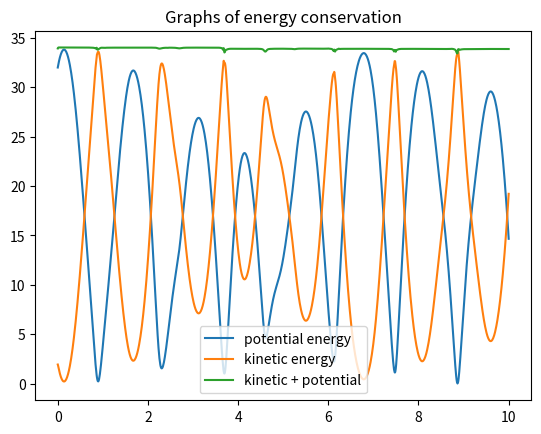
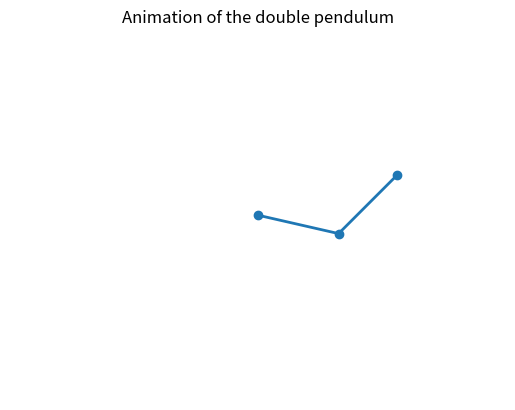

The matplotlib source for these figures, in order: (Note: this script raises an exception after producing the figures.)
import numpy as np
from scipy.integrate import solve_ivp
import matplotlib.pyplot as plt
from matplotlib import animation

class ODEsNotSolve(AssertionError):
    """
    Lager en klasse som brukes til å kaste en feil dersom de private 
    attributtene t, theta1, theta2, omega1 og omega2 prøver å hentes før man 
    kaller på solve-metoden."""
    pass

# Oppgave 3a)
class DoublePendulum:
    """
    En klasse som tar inn to pendulumer, der den andre pendulumen er festet 
    i den første pendulumen."""
    def __init__(self, L1=1, L2=1, g=9.81):
        """
        Tar inn parameterne L1, L2, g. Om noe annet ikke er gitt så er 
        L = 1 m, L2 = 1 m og g = 9.81 m/s^2 som standardverdi. Tar også inn 
        parameterne t, theta1, theta2, omega1, omega2 som private attributter.
        """
        self.L1 = L1
        self.L2 = L2
        self.g = g
        self._t = None
        self._theta1, self._omega1 = None, None
        self._theta2, self._omega2 = None, None

    def __call__(self, t, y):
        """
        Tar inn parameterne t og y, og beregner og returnerer de deriverte av 
        theta1, theta2, omega1, omega2 (altså h.s av ODE-systemet).
        """
        theta1, omega1, theta2, omega2 = y
        dtheta1 = omega1
        dtheta2 = omega2
        delta_t = theta2 - theta1

        domega1 = (
            (self.L1 * omega1 ** 2 * np.sin(delta_t) * np.cos(delta_t))
            + (self.g * np.sin(theta2) * np.cos(delta_t))
            + (self.L2 * omega2 ** 2 * np.sin(delta_t))
            - (2 * self.g * np.sin(theta1))
        ) / ((2 * self.L1) - (self.L1 * np.cos(delta_t) ** 2))

        domega2 = (
            -(self.L2 * omega2 ** 2 * np.sin(delta_t) * np.cos(delta_t))
            + (2 * self.g * np.sin(theta1) * np.cos(delta_t))
            - (2 * self.L1 * omega1 ** 2 * np.sin(delta_t))
            - (2 * self.g * np.sin(theta2))
        ) / ((2 * self.L2) - (self.L2 * np.cos(delta_t) ** 2))

        return dtheta1, domega1, dtheta2, domega2

# Oppgave 3c)
    def solve(self, y0, T, dt, angle="rad"):
        """
        Beregner løsninger av ODE-systemet for 0 <= t <= T ved å bruke scipys
        innebygde metoden solve_ivp. Solve tar også inn en vinkel som enten gis
        i radianer eller grader. Har satt til radianer som standard, og dersom
        vinkelen blir gitt som grader, gjøres den om til radianer.
        """
        self.dt = dt
        if angle == "deg":
            y0[0] = np.radians(y0[0])
            y0[2] = np.radians(y0[2])

        sol = solve_ivp(self, (0, T), y0, max_step=dt, method="LSODA")
        self._t = sol.t
        self._theta1, self._omega1 = sol.y[0], sol.y[1]
        self._theta2, self._omega2 = sol.y[2], sol.y[3]

# Oppgave 3d)
    @property
    def t(self):
        """
        Lager t som en privat attributt og kaster en AssertionError om man 
        prøver å hente den før metoden solve blir kalt på.
        """
        if self._t is None: 
            raise ODEsNotSolve(
                "No solution found. Did you remember to call solve?")
        return self._t

    @property
    def theta1(self):
        """
        Lagrer theta1 som en privat attributt og kaster en AssertionError om 
        man prøver å hente den før metoden solve blir kalt på.
        """
        if self._theta1 is None: 
            raise ODEsNotSolve(
                "No solution found. Did you remember to call solve?")
        return self._theta1

    @property
    def theta2(self):
        """
        Lagrer theta2 som en privat attributt og kaster en AssertionError om 
        man prøver å hente den før metoden solve blir kalt på.
        """
        if self._theta2 is None: 
            raise ODEsNotSolve(
                "No solution found. Did you remember to call solve?")
        return self._theta2

    @property
    def omega1(self):
        """
        Lagrer omega1 som en privat attributt og kaster en AssertionError om 
        man prøver å hente den før metoden solve blir kalt på.
        """
        if self._omega1 is None: 
            raise ODEsNotSolve(
                "No solution found. Did you remember to call solve?")
        return self._omega1

    @property
    def omega2(self):
        """
        Lagrer omega2 som en privat attributt og kaster en AssertionError om 
        man prøver å hente den før metoden solve blir kalt på.
        """
        if self._omega2 is None: 
            raise ODEsNotSolve(
                "No solution found. Did you remember to call solve?")
        return self._omega2

    @property
    def x1(self):
        """
        Returnerer en array av horisontale verdier i kartetiske koordinater lik
        som den i pendulum.py fila. Plasseres i midten av koordinatsystemet i 
        festepunktet til pendelen.
        """
        return self.L1 * np.sin(self.theta1)

    @property
    def y1(self):
        """
        Returnerer en array av vertikale verdier i kartetiske koordinater lik
        som den i pendulum.py fila. Plasseres i midten av koordinatsystemet i 
        festepunktet til pendelen.
        """
        return -self.L1 * np.cos(self.theta1)

    @property
    def x2(self):
        """
        Returnerer en array av vertikale verdier i kartetiske koordinater som 
        bruker x1 i beregningene. Festes på enden av den første pendulumen.
        """
        return self.x1 + self.L2 * np.sin(self.theta2)

    @property
    def y2(self):
        """
        Returnerer en array av horisontale verdier i kartetiske koordinater som 
        bruker x1 i beregningene. Festes på enden av den første pendulumen.
        """
        return self.y1 - self.L2 * np.cos(self.theta2)
    
# Oppgave 3e)
    @property
    def potential(self):
        """
        Beregner den potensielle energien, som er summen av de potensielle 
        energiene av de to pendulumene.
        """
        p1 = self.g * (self.y1 + self.L1)
        p2 = self.g * (self.y2 + self.L2 + self.L1)
        return p1 + p2

    @property
    def vx1(self):
        """Farten, v_x1, til x-verdiene i pendulum 1."""
        return np.gradient(self.x1, self.t)

    @property
    def vy1(self):
        """Farten, v_y1, til y-verdiene i pendulum 1."""
        return np.gradient(self.y1, self.t)

    @property
    def vx2(self):
        """Farten, v_x2, til x-verdiene i pendulum 2."""
        return np.gradient(self.x2, self.t)

    @property
    def vy2(self):
        """Farten, v_y2, til y-verdiene i pendulum 2."""
        return np.gradient(self.y2, self.t)

    @property
    def kinetic(self):
        """
        Beregner den kinetiske energien, som er summen av de kinetiske
        energiene av de to pendulumene.
        """
        k1 = 1/2 * (self.vx1**2 + self.vy1**2)
        k2 = 1/2 * (self.vx2**2 + self.vy2**2)
        return k1 + k2


# Oppgave 4a)
    def create_animation(self):
        """
        Setter opp en figur og setter sammen figuren ved hjelp av 
        akser, navngivning, tittel og lignende.
        """
        # Create empty figure
        fig = plt.figure()
            
        # Configure figure
        plt.axis('equal')
        plt.axis('off')
        plt.axis((-3, 3, -3, 3))
            
        # Make an "empty" plot object to be updated throughout the animation
        self.pendulums, = plt.plot([], [], 'o-', lw=2)
            
        # Call FuncAnimation
        self.animation = animation.FuncAnimation(fig,
                                                self._next_frame,
                                                frames=range(len(self.x1)), 
                                                repeat=None,
                                                interval=1000*self.dt, 
                                                blit=True)

    def _next_frame(self, i):
        """
        Tar inn et tall, i, og oppdaterer figuren for hvert bilde i 
        animasjonen.
        """
        self.pendulums.set_data((0, self.x1[i], self.x2[i]),
                                (0, self.y1[i], self.y2[i]))
        return self.pendulums,

    def show_animation(self):
        """Viser animasjonen."""
        plt.show()

    def save_animation(self, filename):
        """Lagrer animasjonen."""
        self.animation.save(filename, fps=60)


if __name__ == '__main__': 
    """Plotter den dobble pendulumen fra oppg. 3 og animasjonen fra oppg. 4."""
    # Plotter den dobble pendulumen fra oppgave 3
    pend = DoublePendulum()
    pend.solve((3 * np.pi / 7, 1, 3 * np.pi / 4, 1), 10, 0.01)

    plt.plot(pend.t, pend.potential, label="potential energy")
    plt.plot(pend.t, pend.kinetic, label="kinetic energy")
    plt.plot(pend.t, pend.kinetic + pend.potential, label="kinetic + potential")
    plt.legend()
    plt.title("Graphs of energy conservation")
    plt.show()

    # Plotter animasjonen fra oppgave 4
    model = DoublePendulum()
    model.solve((3 * np.pi / 7, 1, 3 * np.pi / 4, 1), 6, 0.01)
    model.create_animation()
    plt.title("Animation of the double pendulum")
    model.show_animation()
    model.save_animation("example_simulation.mp4")
